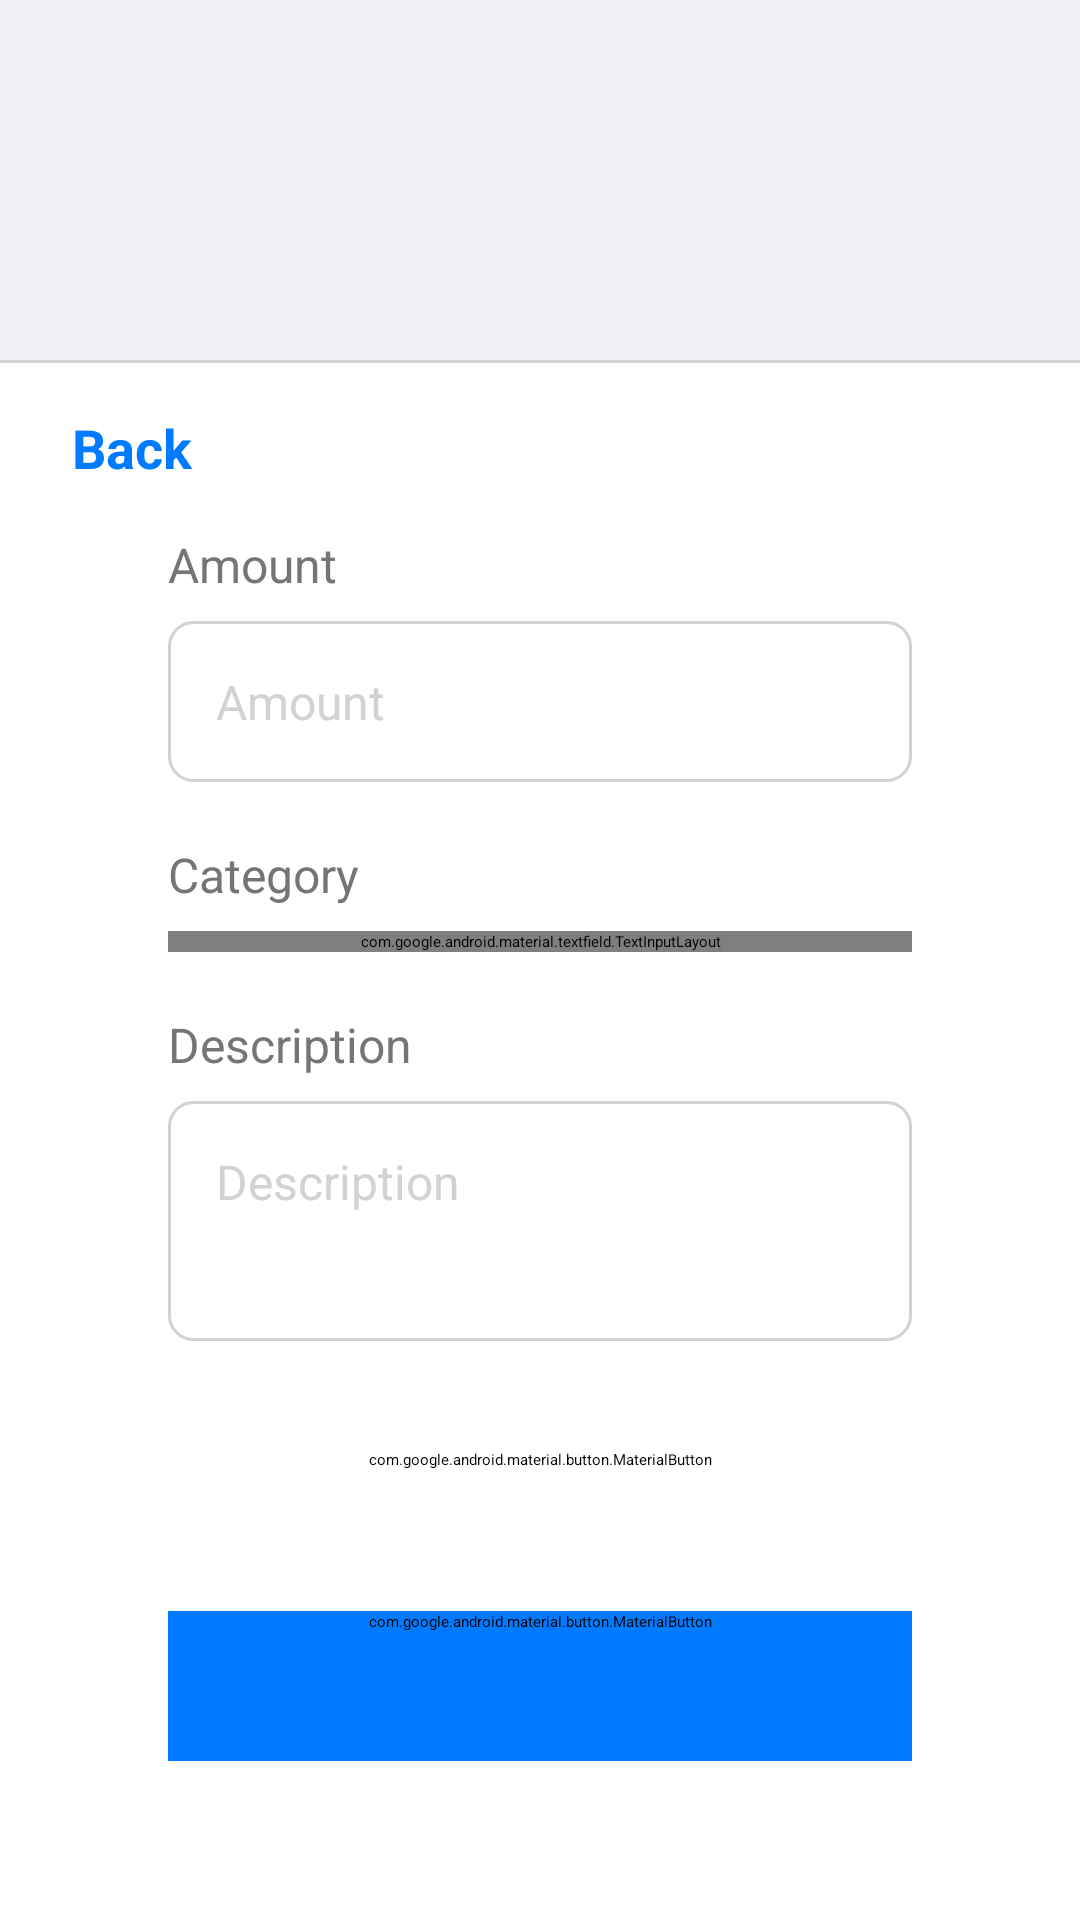

Reconstruct the res/layout file that produces this screen, plus the resources it refers to.
<!-- AndroidManifest.xml: application theme Theme.FinanceTracker -->
<!-- res/layout/fragment_base_entry.xml -->
<?xml version="1.0" encoding="utf-8"?>
<androidx.constraintlayout.widget.ConstraintLayout
    xmlns:android="http://schemas.android.com/apk/res/android"
    xmlns:tools="http://schemas.android.com/tools"
    xmlns:app="http://schemas.android.com/apk/res-auto"
    android:layout_width="match_parent"
    android:layout_height="match_parent"
    android:background="@color/white">
    
    <include
        android:id="@+id/header"
        layout="@layout/user_header"
        android:layout_width="match_parent"
        android:layout_height="wrap_content"
        app:layout_constraintTop_toTopOf="parent" />

    
    <LinearLayout
        android:id="@+id/backButtonLayout"
        android:layout_width="wrap_content"
        android:layout_height="wrap_content"
        android:orientation="horizontal"
        android:layout_marginStart="24dp"
        android:layout_marginTop="16dp"
        app:layout_constraintTop_toBottomOf="@id/header"
        app:layout_constraintStart_toStartOf="parent">

        <ImageView
            android:contentDescription="@string/backButtonText"
            android:id="@+id/backButton"
            android:layout_width="wrap_content"
            android:layout_height="wrap_content"
            android:backgroundTint="@color/ios_blue"
            android:backgroundTintMode="src_over"
            android:src="@drawable/ic_chevron_left"
            android:layout_gravity="center_vertical"
            app:tint="@color/ios_blue" />

        <TextView
            android:id="@+id/backButtonText"
            android:layout_width="wrap_content"
            android:layout_height="wrap_content"
            android:text="@string/backButtonText"
            android:textSize="18sp"
            android:textStyle="bold"
            android:textColor="@color/ios_blue"
            android:layout_gravity="center_vertical"/>
    </LinearLayout>

    
    <ScrollView
        android:layout_width="0dp"
        android:layout_height="0dp"
        android:fillViewport="true"
        app:layout_constraintTop_toBottomOf="@id/backButtonLayout"
        app:layout_constraintBottom_toBottomOf="parent"
        app:layout_constraintStart_toStartOf="parent"
        app:layout_constraintEnd_toEndOf="parent">

        
        <androidx.constraintlayout.widget.ConstraintLayout
            android:layout_width="match_parent"
            android:layout_height="wrap_content"
            android:paddingBottom="150dp">

            
            <LinearLayout
                android:layout_width="0dp"
                android:layout_height="wrap_content"
                android:orientation="vertical"
                android:gravity="center_horizontal"
                android:paddingStart="24dp"
                android:paddingEnd="24dp"
                android:layout_marginStart="32dp"
                android:layout_marginEnd="32dp"
                android:layout_marginTop="16dp"
                app:layout_constraintTop_toTopOf="parent"
                app:layout_constraintStart_toStartOf="parent"
                app:layout_constraintEnd_toEndOf="parent"
                app:layout_constraintWidth_max="600dp">

                
                <TextView
                    android:layout_width="match_parent"
                    android:maxWidth="450dp"
                    android:layout_height="wrap_content"
                    android:text="@string/amount"
                    android:textSize="16sp"
                    android:textColor="@color/medium_gray"
                    android:layout_marginBottom="8dp"/>

                <EditText
                    android:id="@+id/entryAmount"
                    android:layout_width="match_parent"
                    android:autofillHints=""
                    android:maxWidth="450dp"
                    android:layout_height="wrap_content"
                    android:background="@drawable/ios_field_outline"
                    android:padding="16dp"
                    android:hint="@string/incomeAmount"
                    android:textColorHint="@color/ios_medium_grey"
                    android:textColor="@color/black"
                    android:textSize="16sp"
                    android:minHeight="50dp"
                    android:inputType="numberDecimal"
                    android:layout_marginBottom="20dp"/>

                
                <TextView
                    android:layout_width="match_parent"
                    android:maxWidth="450dp"
                    android:layout_height="wrap_content"
                    android:text="@string/category"
                    android:textSize="16sp"
                    android:textColor="@color/medium_gray"
                    android:layout_marginBottom="8dp"/>

                
                <com.google.android.material.textfield.TextInputLayout
                    android:layout_width="match_parent"
                    android:maxWidth="450dp"
                    android:layout_height="wrap_content"
                    android:hint="@string/category"
                    app:endIconMode="dropdown_menu"
                    android:layout_marginBottom="20dp"
                    style="@style/Widget.MaterialComponents.TextInputLayout.OutlinedBox.ExposedDropdownMenu">

                    <AutoCompleteTextView
                        android:id="@+id/entryCategory"
                        android:layout_width="match_parent"
                        android:layout_height="wrap_content"
                        android:inputType="none"
                        android:minHeight="50dp"
                        android:textSize="16sp"
                        android:textColor="@color/black"
                        android:textColorHint="@color/ios_medium_grey"
                        android:focusable="false"/>
                </com.google.android.material.textfield.TextInputLayout>

                
                <TextView
                    android:layout_width="match_parent"
                    android:maxWidth="450dp"
                    android:layout_height="wrap_content"
                    android:text="@string/description"
                    android:textSize="16sp"
                    android:textColor="@color/medium_gray"
                    android:layout_marginBottom="8dp"/>

                
                <ScrollView
                    android:layout_width="match_parent"
                    android:maxWidth="450dp"
                    android:layout_height="80dp"
                    android:background="@drawable/ios_field_outline"
                    android:layout_marginBottom="20dp"
                    tools:ignore="NestedScrolling">

                    <EditText
                        android:id="@+id/entryDescription"
                        android:layout_width="match_parent"
                        android:layout_height="wrap_content"
                        android:autofillHints=""
                        android:background="@null"
                        android:padding="16dp"
                        android:hint="@string/incomeDescription"
                        android:textColorHint="@color/ios_medium_grey"
                        android:textColor="@color/black"
                        android:textSize="16sp"
                        android:gravity="top|start"
                        android:inputType="textMultiLine"
                        android:scrollbars="vertical"/>
                </ScrollView>

                
                <com.google.android.material.button.MaterialButton
                    android:id="@+id/buttonSelectDate"
                    android:layout_width="match_parent"
                    android:maxWidth="450dp"
                    android:layout_height="wrap_content"
                    android:text="@string/select_date"
                    android:textAllCaps="false"
                    android:textSize="16sp"
                    android:gravity="start|center_vertical"
                    android:textColor="@color/ios_medium_grey"
                    android:backgroundTint="@color/white"
                    android:padding="16dp"
                    app:strokeColor="@color/ios_medium_grey"
                    app:strokeWidth="1dp"
                    app:cornerRadius="8dp"
                    app:icon="@drawable/ic_calendar"
                    app:iconTint="@color/ios_blue"
                    app:iconGravity="end"
                    android:minHeight="50dp"
                    android:layout_marginBottom="20dp"/>

                
                <com.google.android.material.button.MaterialButton
                    android:id="@+id/buttonAddEntry"
                    android:layout_width="match_parent"
                    android:maxWidth="450dp"
                    android:layout_height="wrap_content"
                    android:textAllCaps="false"
                    android:textSize="16sp"
                    android:textStyle="bold"
                    android:textColor="@color/white"
                    android:backgroundTint="@color/ios_blue"
                    app:cornerRadius="8dp"
                    android:minHeight="50dp"/>
            </LinearLayout>
        </androidx.constraintlayout.widget.ConstraintLayout>
    </ScrollView>

</androidx.constraintlayout.widget.ConstraintLayout>
<!-- res/layout/user_header.xml (included above) -->
<?xml version="1.0" encoding="utf-8"?>
<RelativeLayout xmlns:android="http://schemas.android.com/apk/res/android"
    xmlns:tools="http://schemas.android.com/tools"
    android:layout_width="match_parent"
    android:layout_height="match_parent">

    <FrameLayout
        android:id="@+id/headerFrame"
        android:layout_width="match_parent"
        android:layout_height="120dp"
        android:background="@color/ios_gray"
        android:orientation="horizontal">

        <LinearLayout
            android:layout_width="match_parent"
            android:layout_height="wrap_content"
            android:layout_marginTop="60dp"
            android:gravity="bottom"
            android:orientation="horizontal"
            tools:ignore="UselessParent">

            <TextView
                android:id="@+id/userNameTitleView"
                android:layout_width="wrap_content"
                android:layout_height="wrap_content"
                android:layout_gravity="bottom"
                android:layout_marginStart="16dp"
                android:layout_marginBottom="4dp"
                android:textColor="@color/black"
                android:textSize="32sp"
                android:textStyle="bold" />

            <View
                android:layout_width="0dp"
                android:layout_height="wrap_content"
                android:layout_weight="1" />
            <ImageView
                android:contentDescription="@string/profile_dashboard"
                android:id="@+id/profile_icon"
                android:layout_width="40dp"
                android:layout_height="40dp"
                android:layout_marginStart="8dp"
                android:layout_marginEnd="20dp"
                android:layout_gravity="right|center_vertical"
                android:src="@drawable/ic_profile"
                tools:ignore="RtlHardcoded" />

        </LinearLayout>

    </FrameLayout>

    <View
        android:id="@+id/headerDivider"
        style="@style/IOSDivider"
        android:layout_width="match_parent"
        android:layout_height="1dp"
        android:layout_below="@id/headerFrame"
        android:background="#D1D1D6" />
</RelativeLayout>
<!-- resources referenced by this layout -->
<resources>
  <color name="black">#FF000000</color>
  <color name="ios_blue">#007AFF</color>
  <color name="ios_gray">#EFEFF4</color>
  <color name="ios_medium_grey">#D1D1D6</color>
  <color name="medium_gray">#757575</color>
  <color name="white">#FFFFFFFF</color>
  <!-- drawable ios_field_outline (drawable) -->
  <?xml version="1.0" encoding="utf-8"?>
  <shape xmlns:android="http://schemas.android.com/apk/res/android">
      <solid android:color="@color/white"/>
      <stroke
          android:width="1dp"
          android:color="@color/ios_medium_grey"/>
      <corners android:radius="8dp"/>
  </shape>
  <string name="amount">Amount</string>
  <string name="backButtonText">Back</string>
  <string name="category">Category</string>
  <string name="description">Description</string>
  <string name="incomeAmount">Amount</string>
  <string name="incomeDescription">Description</string>
  <string name="profile_dashboard">Profile Dashboard</string>
  <string name="select_date">Select date</string>
  <style name="IOSDivider">
          <item name="android:layout_width">match_parent</item>
          <item name="android:layout_height">1dp</item>
          <item name="android:background">@color/ios_medium_grey</item>
      </style>
</resources>
